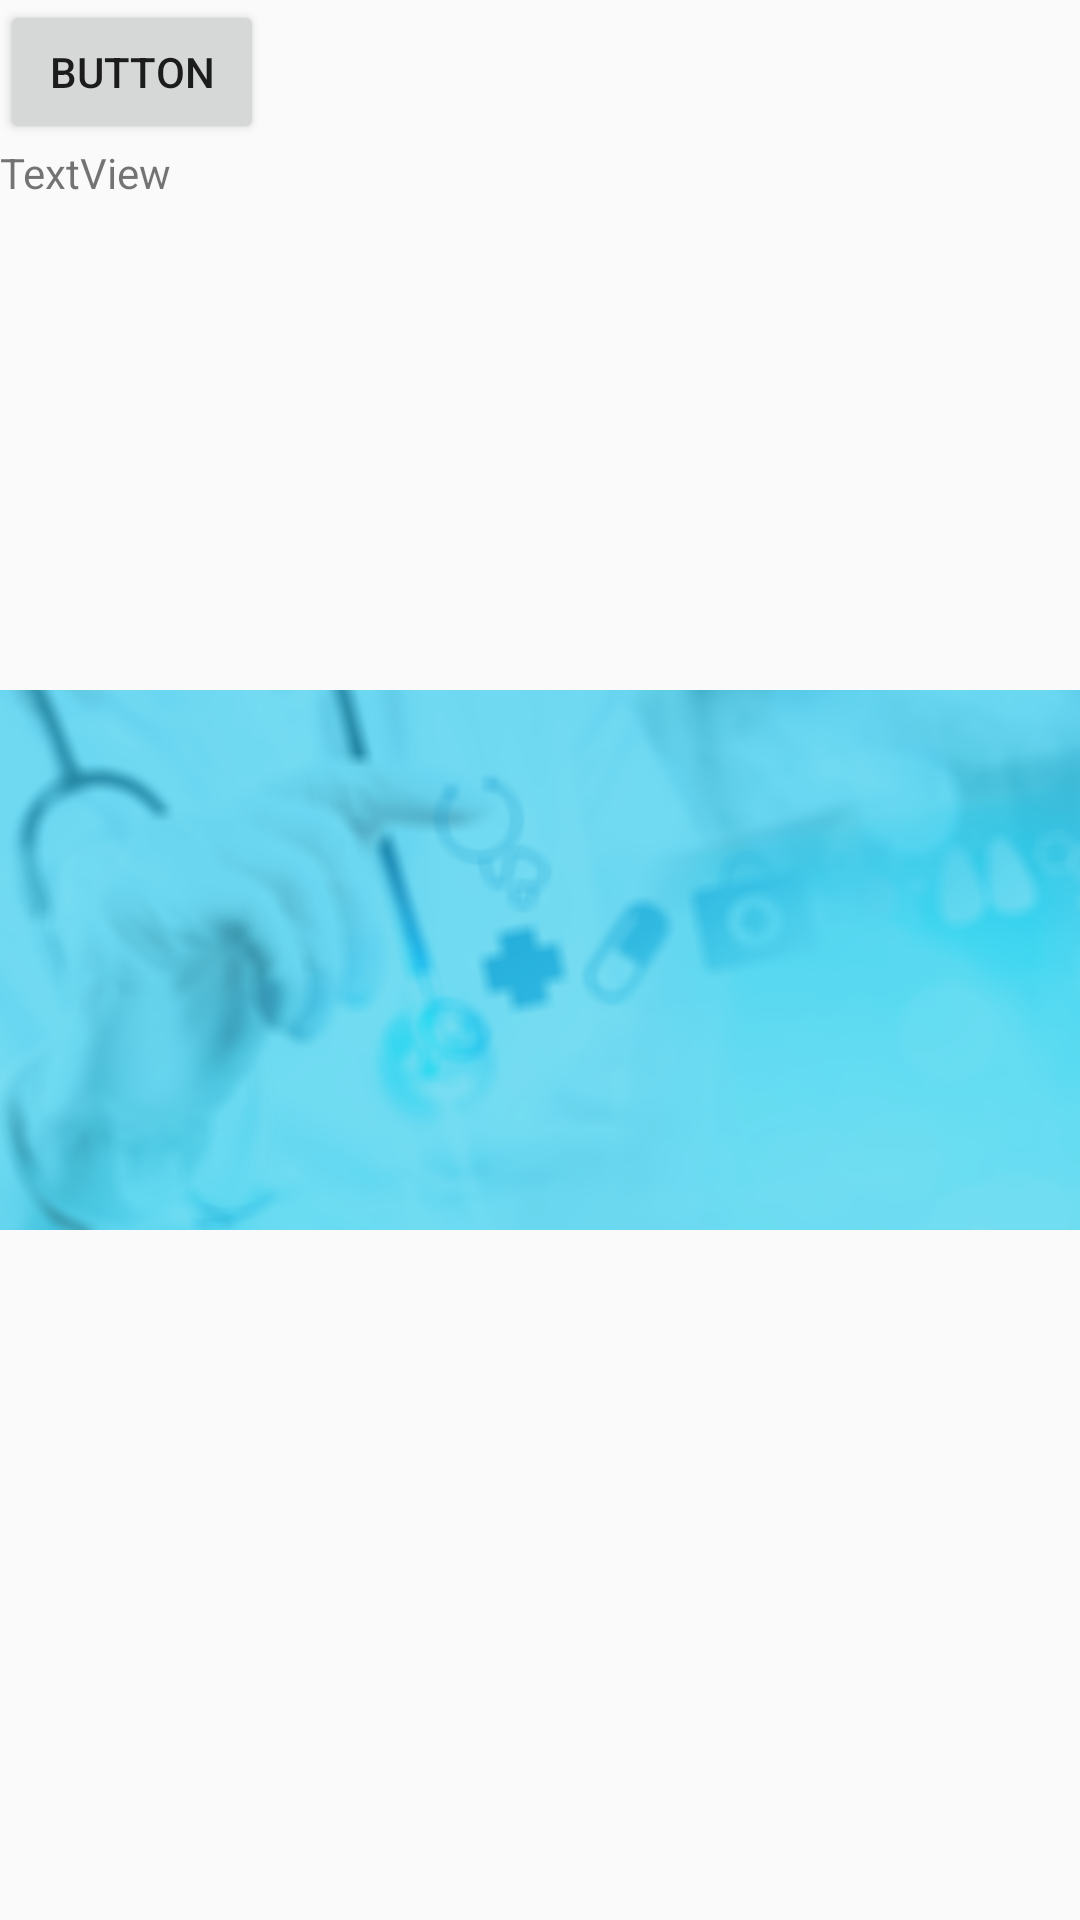

Produce the Android XML layout that renders to this screen, including the resource entries it uses.
<!-- AndroidManifest.xml: application theme Theme.Ehealth -->
<!-- res/layout/layout_dialogue.xml -->
<?xml version="1.0" encoding="utf-8"?>
<androidx.constraintlayout.widget.ConstraintLayout xmlns:android="http://schemas.android.com/apk/res/android"
    xmlns:app="http://schemas.android.com/apk/res-auto"
    xmlns:tools="http://schemas.android.com/tools"
    android:layout_width="400dp"
    android:layout_height="200dp">

    <ImageView
        android:id="@+id/imageView4"
        android:layout_width="wrap_content"
        android:layout_height="wrap_content"
        app:layout_constraintBottom_toBottomOf="parent"
        app:layout_constraintEnd_toEndOf="parent"
        app:layout_constraintStart_toStartOf="parent"
        app:layout_constraintTop_toTopOf="parent"
        app:srcCompat="@drawable/emmpty" />

    <LinearLayout
        android:layout_width="400dp"
        android:layout_height="200dp"
        android:orientation="vertical"
        tools:ignore="MissingConstraints">

        <Button
            android:id="@+id/button4"
            android:layout_width="wrap_content"
            android:layout_height="wrap_content"
            android:text="Button" />

        <TextView
            android:id="@+id/textView6"
            android:layout_width="match_parent"
            android:layout_height="match_parent"
            android:text="TextView" />

    </LinearLayout>

</androidx.constraintlayout.widget.ConstraintLayout>
<!-- resources referenced by this layout -->
<resources>
  <!-- drawable emmpty: png bitmap (drawable, 671644 bytes) -->
  <style name="Theme.Ehealth" parent="Theme.AppCompat.Light.NoActionBar">
          
          <item name="colorPrimary">@color/purple_500</item>
          <item name="colorPrimaryVariant">@color/purple_700</item>
          <item name="colorOnPrimary">@color/white</item>
          
          <item name="colorSecondary">@color/teal_200</item>
          <item name="colorSecondaryVariant">@color/teal_700</item>
          <item name="colorOnSecondary">@color/black</item>
          
          <item name="android:statusBarColor" tools:targetApi="l">?attr/colorPrimaryVariant</item>
          
      </style>
  <color name="purple_500">#FF6200EE</color>
  <color name="purple_700">#FF3700B3</color>
  <color name="white">#FFFFFFFF</color>
  <color name="teal_200">#FF03DAC5</color>
  <color name="teal_700">#FF018786</color>
  <color name="black">#FF000000</color>
</resources>
